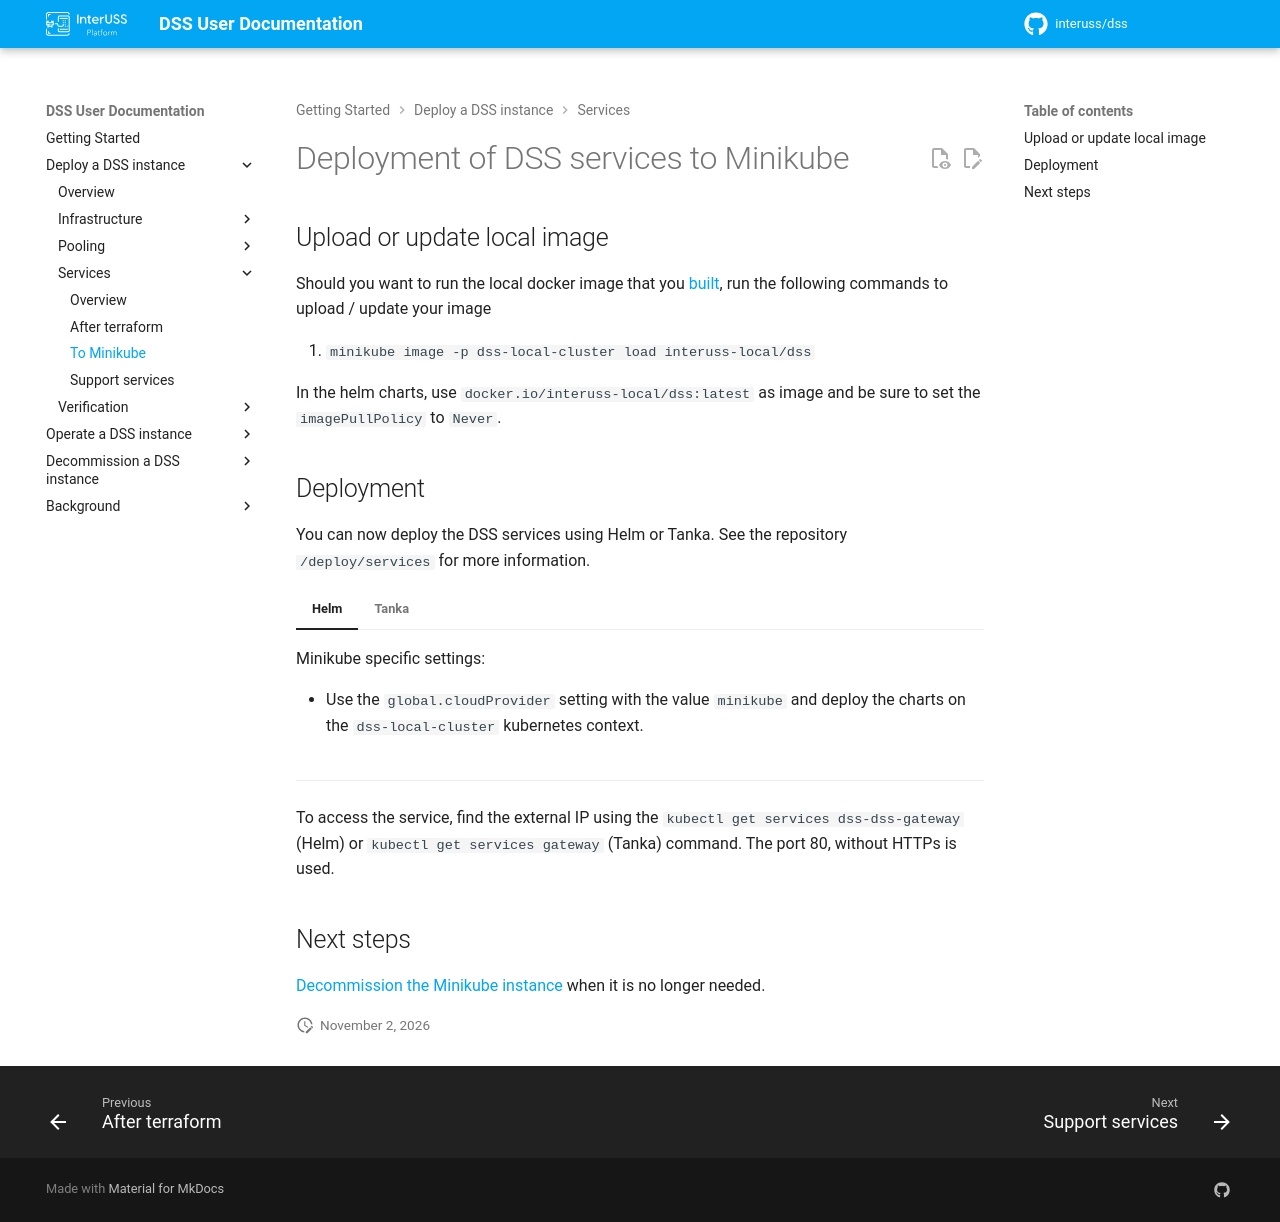

repository: interuss/dss · page: 0.24.0/deployment/services/to-minikube/index.html · generator: jekyll

# Deployment of DSS services to Minikube

## Upload or update local image

Should you want to run the local docker image that you [built](./index.md#docker-images), run the following commands to upload / update your image

1. `minikube image -p dss-local-cluster load interuss-local/dss`

In the helm charts, use `docker.io/interuss-local/dss:latest` as image and be sure to set the `imagePullPolicy` to `Never`.

## Deployment

You can now deploy the DSS services using Helm or Tanka. See the repository `/deploy/services` for more information.

=== "Helm"
    Minikube specific settings:

    * Use the `global.cloudProvider` setting with the value `minikube` and deploy the charts on the `dss-local-cluster` kubernetes context.

=== "Tanka"
    An example configuration is provided in the repository: `/deploy/services/tanka/examples/minikube`

---

To access the service, find the external IP using the `kubectl get services dss-dss-gateway` (Helm) or `kubectl get services gateway` (Tanka) command. The port 80, without HTTPs is used.

## Next steps

[Decommission the Minikube instance](../../decommissioning/minikube.md) when it is no longer needed.
